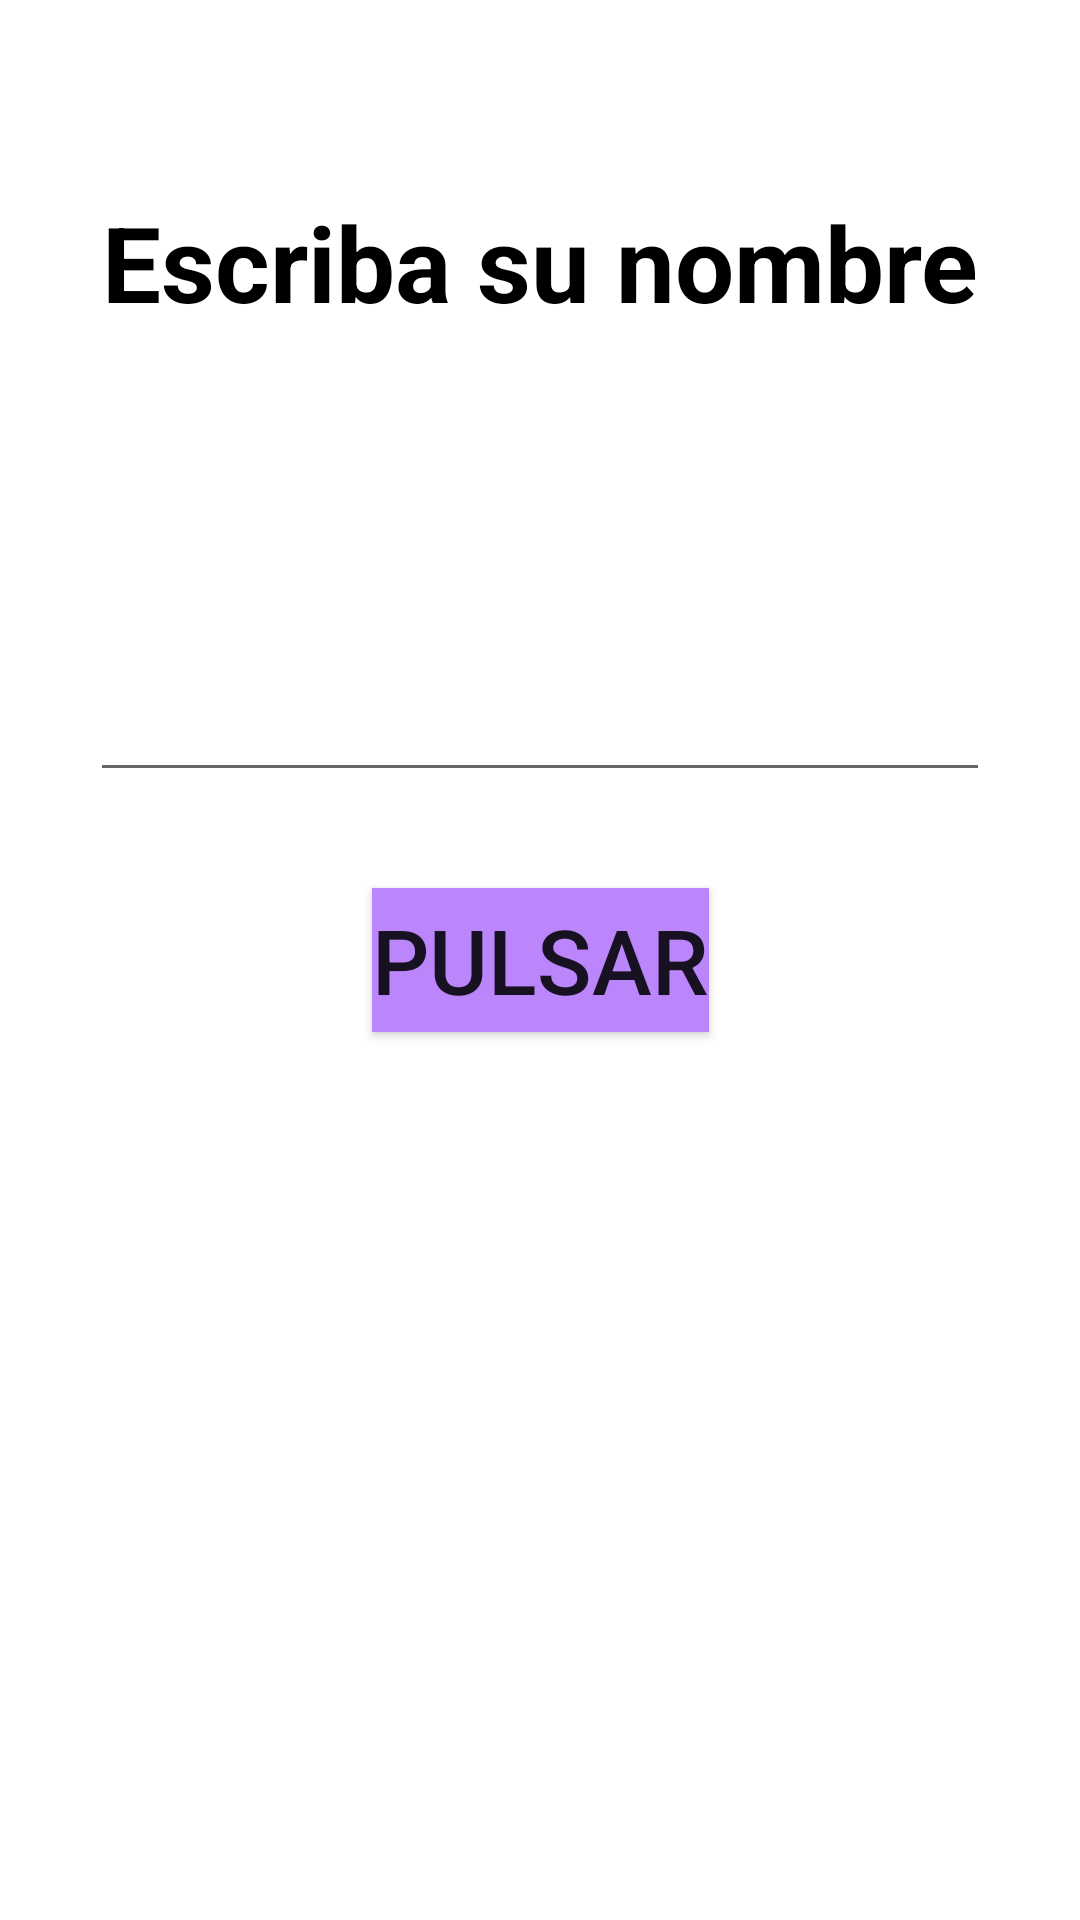

Here is an Android app screen rendered from its layout file. Give the layout XML and the strings, colors and styles it references.
<!-- AndroidManifest.xml: activity theme Theme.AndroidMaster -->
<!-- res/layout/activity_first_app.xml -->
<?xml version="1.0" encoding="utf-8"?>
<androidx.constraintlayout.widget.ConstraintLayout xmlns:android="http://schemas.android.com/apk/res/android"
    xmlns:app="http://schemas.android.com/apk/res-auto"
    xmlns:tools="http://schemas.android.com/tools"
    android:layout_width="match_parent"
    android:layout_height="match_parent"
    android:orientation="vertical"
    tools:context=".firstapp.FirstAppActivity">

    <TextView
        android:layout_width="wrap_content"
        android:layout_height="wrap_content"
        android:text="Escriba su nombre"
        android:textSize="35sp"
        android:textStyle="bold"
        android:textColor="@color/black"
        app:layout_constraintStart_toStartOf="parent"
        app:layout_constraintEnd_toEndOf="parent"
        app:layout_constraintTop_toTopOf="parent"
        android:layout_marginTop="64dp"
        />

    <androidx.appcompat.widget.AppCompatEditText
        android:id="@+id/etName"
        android:layout_width="300dp"
        android:layout_height="wrap_content"
        android:layout_marginBottom="32dp"
        android:singleLine="true"
        android:maxLines="1"
        app:layout_constraintBottom_toTopOf="@id/btnStart"
        app:layout_constraintEnd_toEndOf="parent"
        app:layout_constraintStart_toStartOf="parent" />

    <androidx.appcompat.widget.AppCompatButton
        android:id="@+id/btnStart"
        android:layout_width="wrap_content"
        android:layout_height="wrap_content"
        android:background="@color/purple_200"
        android:text="Pulsar"
        android:textSize="30sp"
        app:layout_constraintBottom_toBottomOf="parent"
        app:layout_constraintEnd_toEndOf="parent"
        app:layout_constraintStart_toStartOf="parent"
        app:layout_constraintTop_toTopOf="parent" />

</androidx.constraintlayout.widget.ConstraintLayout>
<!-- resources referenced by this layout -->
<resources>
  <color name="black">#FF000000</color>
  <color name="purple_200">#FFBB86FC</color>
  <style name="Theme.AndroidMaster" parent="Theme.MaterialComponents.DayNight.DarkActionBar">
          
          <item name="colorPrimary">@color/purple_500</item>
          <item name="colorPrimaryVariant">@color/purple_700</item>
          <item name="colorOnPrimary">@color/white</item>
          
          <item name="colorSecondary">@color/teal_200</item>
          <item name="colorSecondaryVariant">@color/teal_700</item>
          <item name="colorOnSecondary">@color/black</item>
          
          <item name="android:statusBarColor">?attr/colorPrimaryVariant</item>
          
      </style>
  <color name="purple_500">#FF6200EE</color>
  <color name="purple_700">#FF3700B3</color>
  <color name="white">#FFFFFFFF</color>
  <color name="teal_200">#FF03DAC5</color>
  <color name="teal_700">#FF018786</color>
</resources>
